Dataset: classification (GitHub, DylanHughes02/fruit-detection-project). Classes: apple, banana, orange, pear.

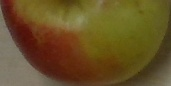
Label: apple

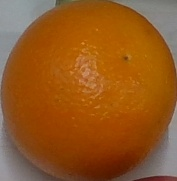
Label: orange

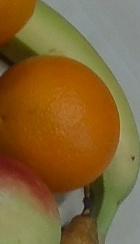
Label: banana

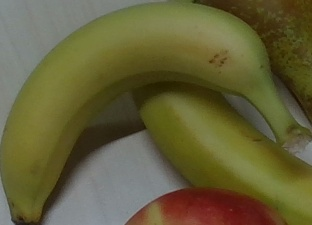
Label: banana

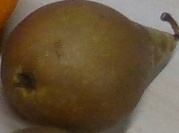
Label: pear

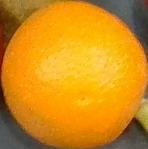
Label: orange
